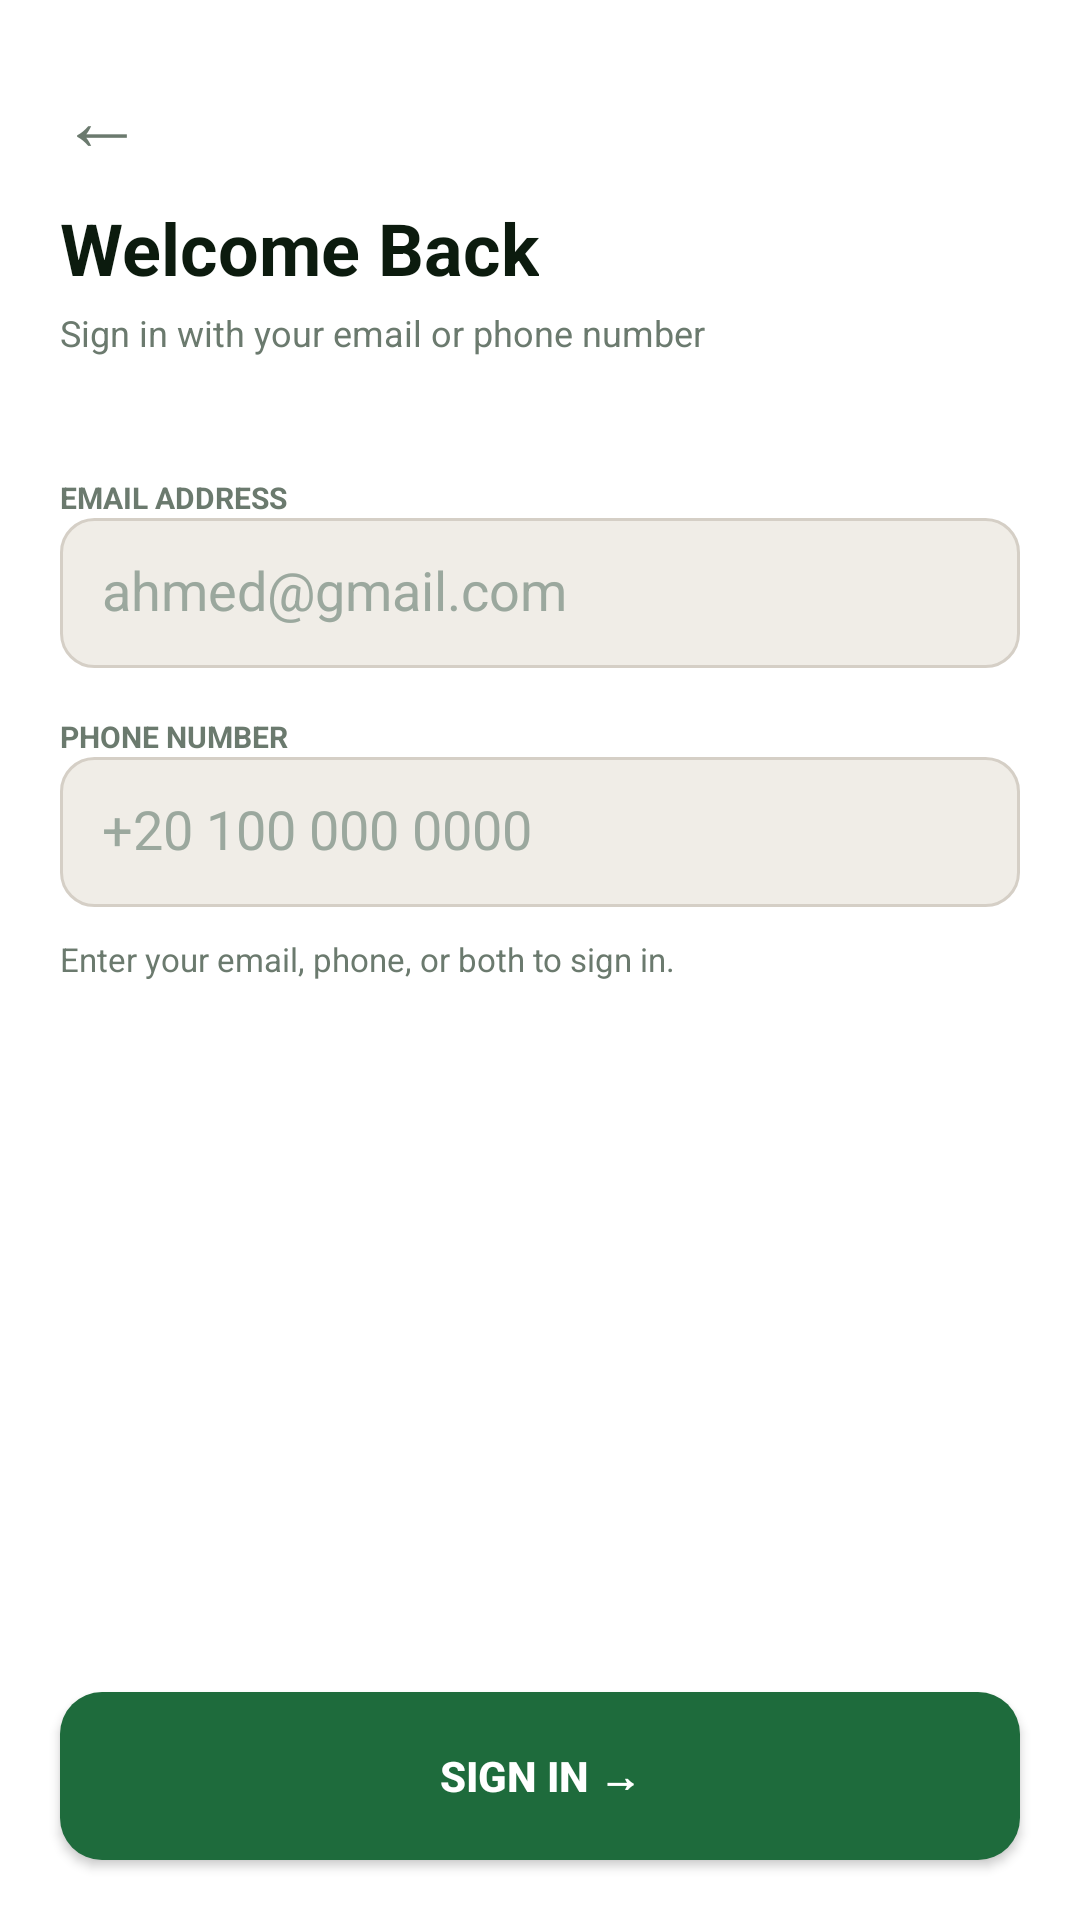

Write the Android layout XML for this screen, with the resource values it uses.
<!-- AndroidManifest.xml: application theme Theme.MediTriage -->
<!-- res/layout/fragment_login.xml -->
<?xml version="1.0" encoding="utf-8"?>
<LinearLayout xmlns:android="http://schemas.android.com/apk/res/android"
    android:layout_width="match_parent"
    android:layout_height="match_parent"
    android:orientation="vertical"
    android:background="@color/white">

    <LinearLayout
        android:layout_width="match_parent"
        android:layout_height="wrap_content"
        android:orientation="vertical"
        android:padding="20dp"
        android:background="@color/white">

        <TextView
            android:id="@+id/backBtn"
            android:layout_width="wrap_content"
            android:layout_height="wrap_content"
            android:text="←"
            android:textSize="28sp"
            android:textColor="@color/slate" />

        <TextView
            android:layout_width="wrap_content"
            android:layout_height="wrap_content"
            android:text="Welcome Back"
            android:textSize="24sp"
            android:textStyle="bold"
            android:textColor="@color/ink"
            android:layout_marginTop="8dp" />

        <TextView
            android:layout_width="wrap_content"
            android:layout_height="wrap_content"
            android:text="Sign in with your email or phone number"
            android:textSize="12sp"
            android:textColor="@color/slate"
            android:layout_marginTop="4dp" />

    </LinearLayout>

    <LinearLayout
        android:layout_width="match_parent"
        android:layout_height="0dp"
        android:layout_weight="1"
        android:orientation="vertical"
        android:padding="20dp">

        <TextView
            android:layout_width="wrap_content"
            android:layout_height="wrap_content"
            android:text="EMAIL ADDRESS"
            android:textColor="@color/slate"
            android:textSize="10sp"
            android:textStyle="bold" />

        <EditText
            android:id="@+id/loginEmailInput"
            android:layout_width="match_parent"
            android:layout_height="50dp"
            android:hint="ahmed@gmail.com"
            android:inputType="textEmailAddress"
            android:background="@drawable/bg_input"
            android:padding="14dp"
            android:textColor="@color/ink"
            android:textColorHint="@color/fog" />

        <TextView
            android:layout_width="wrap_content"
            android:layout_height="wrap_content"
            android:text="PHONE NUMBER"
            android:textColor="@color/slate"
            android:textSize="10sp"
            android:textStyle="bold"
            android:layout_marginTop="16dp" />

        <EditText
            android:id="@+id/loginPhoneInput"
            android:layout_width="match_parent"
            android:layout_height="50dp"
            android:hint="+20 100 000 0000"
            android:inputType="phone"
            android:background="@drawable/bg_input"
            android:padding="14dp"
            android:textColor="@color/ink"
            android:textColorHint="@color/fog" />

        <TextView
            android:layout_width="wrap_content"
            android:layout_height="wrap_content"
            android:text="Enter your email, phone, or both to sign in."
            android:textColor="@color/slate"
            android:textSize="11sp"
            android:layout_marginTop="10dp" />

    </LinearLayout>

    <Button
        android:id="@+id/loginSubmitBtn"
        android:layout_width="match_parent"
        android:layout_height="56dp"
        android:layout_margin="20dp"
        android:text="Sign In →"
        android:textColor="@color/white"
        android:textStyle="bold"
        android:background="@drawable/bg_button_green" />

</LinearLayout>
<!-- resources referenced by this layout -->
<resources>
  <color name="fog">#9BA89E</color>
  <color name="ink">#0C1B0E</color>
  <color name="slate">#6B7A6E</color>
  <color name="white">#FFFFFF</color>
  <!-- drawable bg_button_green (drawable) -->
  <shape xmlns:android="http://schemas.android.com/apk/res/android">
      <solid android:color="@color/green" />
      <corners android:radius="14dp" />
  </shape>
  <!-- drawable bg_input (drawable) -->
  <shape xmlns:android="http://schemas.android.com/apk/res/android">
      <solid android:color="@color/stone" />
      <stroke
          android:width="1dp"
          android:color="@color/border" />
      <corners android:radius="11dp" />
  </shape>
  <style name="Theme.MediTriage" parent="Base.Theme.MediTriage" />
  <color name="green">#1E6B3C</color>
  <color name="stone">#F0EDE7</color>
  <color name="border">#D5CFC6</color>
  <style name="Base.Theme.MediTriage" parent="Theme.MaterialComponents.DayNight.NoActionBar">
          <item name="android:windowLightStatusBar">false</item>
          <item name="android:navigationBarColor">@color/white</item>
          <item name="colorPrimary">@color/green</item>
          <item name="colorPrimaryVariant">@color/forest</item>
          <item name="colorAccent">@color/lite_green</item>
      </style>
  <color name="forest">#163320</color>
  <color name="lite_green">#52C47A</color>
</resources>
